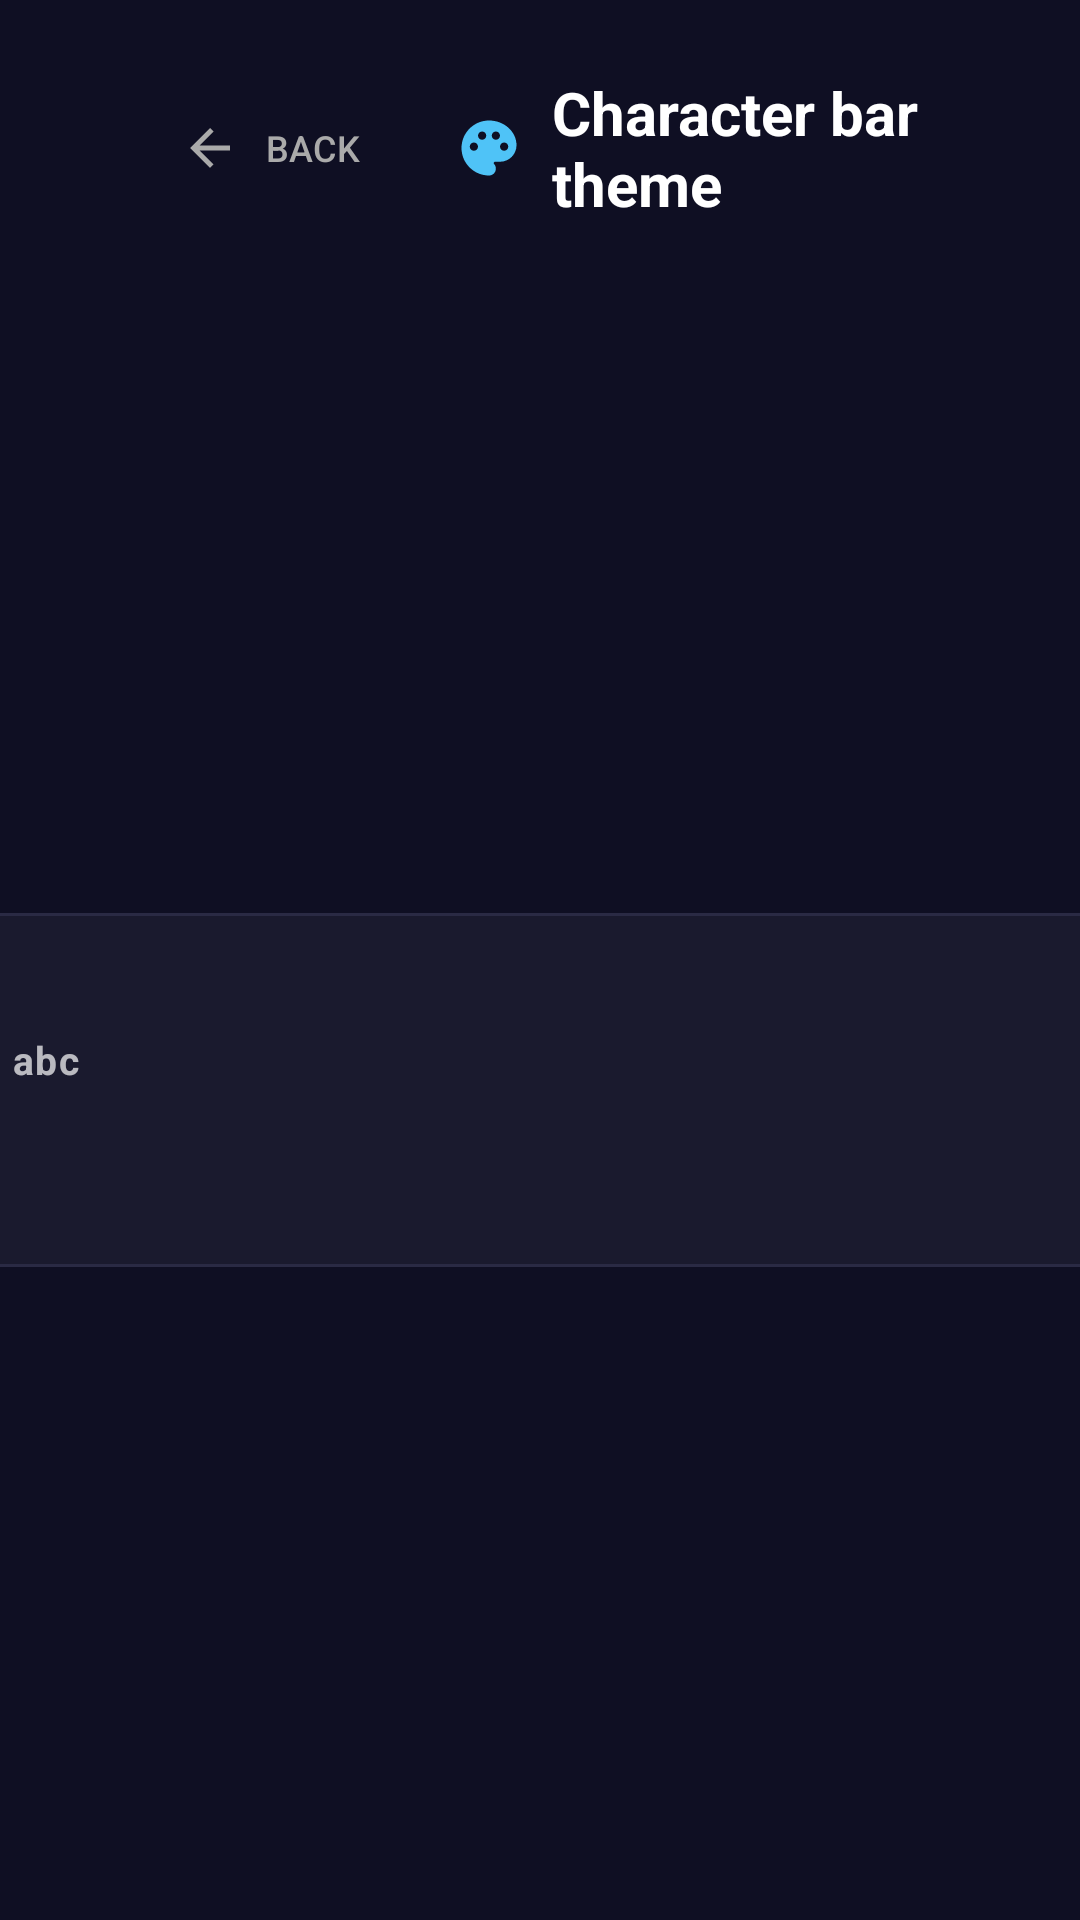

Layout XML and referenced resources for this Android screen:
<!-- AndroidManifest.xml: application theme Theme.T9Remote -->
<!-- res/layout/activity_theme_picker.xml -->
<?xml version="1.0" encoding="utf-8"?>
<LinearLayout xmlns:android="http://schemas.android.com/apk/res/android"
    android:layout_width="match_parent"
    android:layout_height="match_parent"
    android:orientation="vertical"
    android:background="#0F0F23">

    
    <LinearLayout
        android:layout_width="match_parent"
        android:layout_height="wrap_content"
        android:orientation="horizontal"
        android:gravity="center_vertical"
        android:paddingHorizontal="48dp"
        android:paddingTop="24dp"
        android:paddingBottom="12dp">

        <Button
            android:id="@+id/btn_back"
            android:layout_width="wrap_content"
            android:layout_height="36dp"
            android:text="@string/btn_back"
            android:textSize="12sp"
            android:textColor="#AAAAAA"
            android:background="@drawable/selector_btn_back"
            android:focusable="true"
            android:drawableStart="@drawable/ic_arrow_back"
            android:drawablePadding="4dp"
            android:paddingHorizontal="12dp"
            android:layout_marginEnd="16dp"
            android:stateListAnimator="@null" />

        <ImageView
            android:layout_width="22dp"
            android:layout_height="22dp"
            android:src="@drawable/ic_palette"
            android:layout_marginEnd="10dp"
            android:contentDescription="@null" />

        <TextView
            android:layout_width="0dp"
            android:layout_weight="1"
            android:layout_height="wrap_content"
            android:text="@string/theme_picker_title"
            android:textSize="20sp"
            android:textColor="#FFFFFF"
            android:textStyle="bold" />
    </LinearLayout>

    
    <FrameLayout
        android:layout_width="match_parent"
        android:layout_height="0dp"
        android:layout_weight="1">

        <LinearLayout
            android:layout_width="500dp"
            android:layout_height="wrap_content"
            android:layout_gravity="center"
            android:orientation="vertical"
            android:background="@drawable/bg_rounded_dark"
            android:padding="24dp">

            
            <FrameLayout
                android:id="@+id/preview_bar"
                android:layout_width="match_parent"
                android:layout_height="50dp"
                android:layout_marginBottom="20dp">

                <TextView
                    android:id="@+id/preview_mode_label"
                    android:layout_width="wrap_content"
                    android:layout_height="wrap_content"
                    android:layout_gravity="center_vertical|start"
                    android:layout_marginStart="20dp"
                    android:text="EN · abc"
                    android:textSize="13sp"
                    android:textStyle="bold"
                    android:letterSpacing="0.04" />

                <LinearLayout
                    android:id="@+id/preview_container"
                    android:layout_width="wrap_content"
                    android:layout_height="36dp"
                    android:layout_gravity="center"
                    android:orientation="horizontal"
                    android:gravity="center" />
            </FrameLayout>

            
            <LinearLayout
                android:id="@+id/theme_list"
                android:layout_width="match_parent"
                android:layout_height="wrap_content"
                android:orientation="vertical" />

        </LinearLayout>
    </FrameLayout>
</LinearLayout>
<!-- resources referenced by this layout -->
<resources>
  <!-- drawable bg_rounded_dark (drawable) -->
  <?xml version="1.0" encoding="utf-8"?>
  <shape xmlns:android="http://schemas.android.com/apk/res/android"
      android:shape="rectangle">
      <solid android:color="#1A1A2E" />
      <corners android:radius="12dp" />
      <stroke android:width="1dp" android:color="#2A2A44" />
  </shape>
  <!-- drawable ic_arrow_back (drawable) -->
  <?xml version="1.0" encoding="utf-8"?>
  <vector xmlns:android="http://schemas.android.com/apk/res/android"
      android:width="20dp"
      android:height="20dp"
      android:viewportWidth="24"
      android:viewportHeight="24"
      android:tint="#AAAAAA">
      <path
          android:fillColor="#FFFFFF"
          android:pathData="M20,11H7.83l5.59,-5.59L12,4l-8,8 8,8 1.41,-1.41L7.83,13H20v-2z"/>
  </vector>
  <!-- drawable ic_palette (drawable) -->
  <?xml version="1.0" encoding="utf-8"?>
  <vector xmlns:android="http://schemas.android.com/apk/res/android"
      android:width="24dp"
      android:height="24dp"
      android:viewportWidth="24"
      android:viewportHeight="24"
      android:tint="#4FC3F7">
      <path
          android:fillColor="#FFFFFF"
          android:pathData="M12,2C6.49,2 2,6.49 2,12s4.49,10 10,10c1.38,0 2.5,-1.12 2.5,-2.5 0,-0.61 -0.23,-1.2 -0.64,-1.67 -0.08,-0.1 -0.13,-0.21 -0.13,-0.33 0,-0.28 0.22,-0.5 0.5,-0.5H16c3.31,0 6,-2.69 6,-6C22,6.04 17.51,2 12,2zM6.5,13C5.67,13 5,12.33 5,11.5S5.67,10 6.5,10S8,10.67 8,11.5S7.33,13 6.5,13zM9.5,9C8.67,9 8,8.33 8,7.5S8.67,6 9.5,6S11,6.67 11,7.5S10.33,9 9.5,9zM14.5,9C13.67,9 13,8.33 13,7.5S13.67,6 14.5,6S16,6.67 16,7.5S15.33,9 14.5,9zM17.5,13C16.67,13 16,12.33 16,11.5S16.67,10 17.5,10S19,10.67 19,11.5S18.33,13 17.5,13z"/>
  </vector>
  <!-- drawable selector_btn_back (drawable) -->
  <?xml version="1.0" encoding="utf-8"?>
  <selector xmlns:android="http://schemas.android.com/apk/res/android">
      <item android:state_focused="true" android:drawable="@drawable/bg_btn_back_focused" />
      <item android:drawable="@drawable/bg_btn_back" />
  </selector>
  <string name="btn_back">Back</string>
  <string name="theme_picker_title">Character bar theme</string>
  <style name="Theme.T9Remote" parent="Theme.AppCompat.NoActionBar">
          <item name="colorPrimary">#1E88E5</item>
          <item name="colorPrimaryDark">#0D47A1</item>
          <item name="colorAccent">#4FC3F7</item>
          <item name="android:windowBackground">#0F0F23</item>
      </style>
  <!-- drawable bg_btn_back_focused (drawable) -->
  <?xml version="1.0" encoding="utf-8"?>
  <shape xmlns:android="http://schemas.android.com/apk/res/android"
      android:shape="rectangle">
      <solid android:color="#333355" />
      <corners android:radius="8dp" />
      <stroke android:width="2dp" android:color="#4FC3F7" />
  </shape>
</resources>
